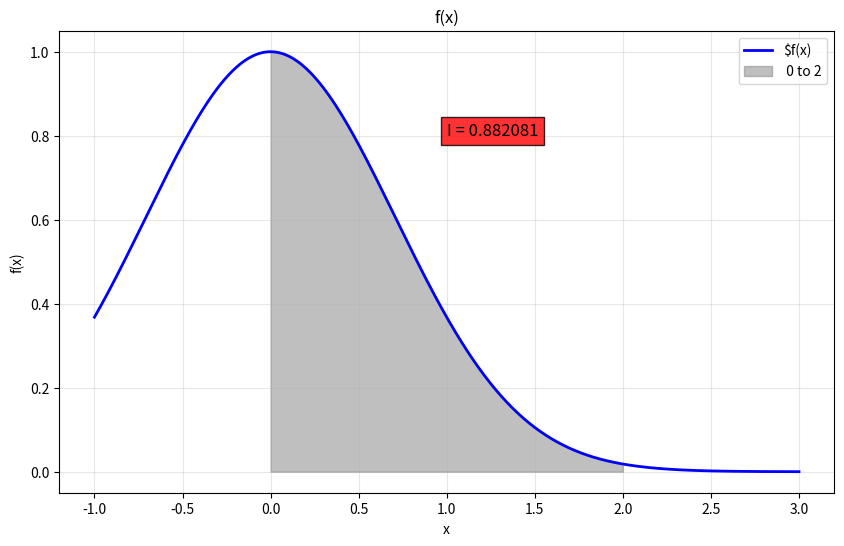

This figure's Python source:
import sympy as sp
import numpy as np
from numpy import exp
import scipy
from scipy import linalg # Linear algebra
from scipy import optimize # Optimization
from scipy import integrate # Integration
from scipy import interpolate # Interpolation
from scipy import signal # Signal processing
from scipy import stats # Statistics
from scipy import sparse
import matplotlib.pyplot as plt
from  matplotlib.pyplot import show 
from  matplotlib.pyplot import  fill_between 
import scipy 
from scipy.integrate import quad


def f(x):
    return np.exp(-x**2)

x_vals = np.linspace(-1, 3, 500) #（初位置，末位置，圆滑度or 多少切点）


y_vals = f(x_vals)

plt.figure(figsize=(10, 6))
plt.plot(x_vals, y_vals, label=r'$f(x)', color='blue', linewidth=2)

x_fill = np.linspace(0, 2, 200)
y_fill = f(x_fill)
plt.fill_between(x_fill, y_fill, color='gray', alpha=0.5, label=r' 0 to 2')
# f(x) jifen
integral_value, error = quad(f, 0, 2)
print(f"定积分值为: {integral_value:.6f}")


plt.text(1.0, 0.8, f'I = {integral_value:.6f}', fontsize=12, bbox=dict(facecolor='red', alpha=0.8))
print(f"")
plt.title(r'f(x)')
plt.xlabel('x')
plt.ylabel('f(x)')
plt.legend()
plt.grid(True, alpha=0.3)

plt.show()
